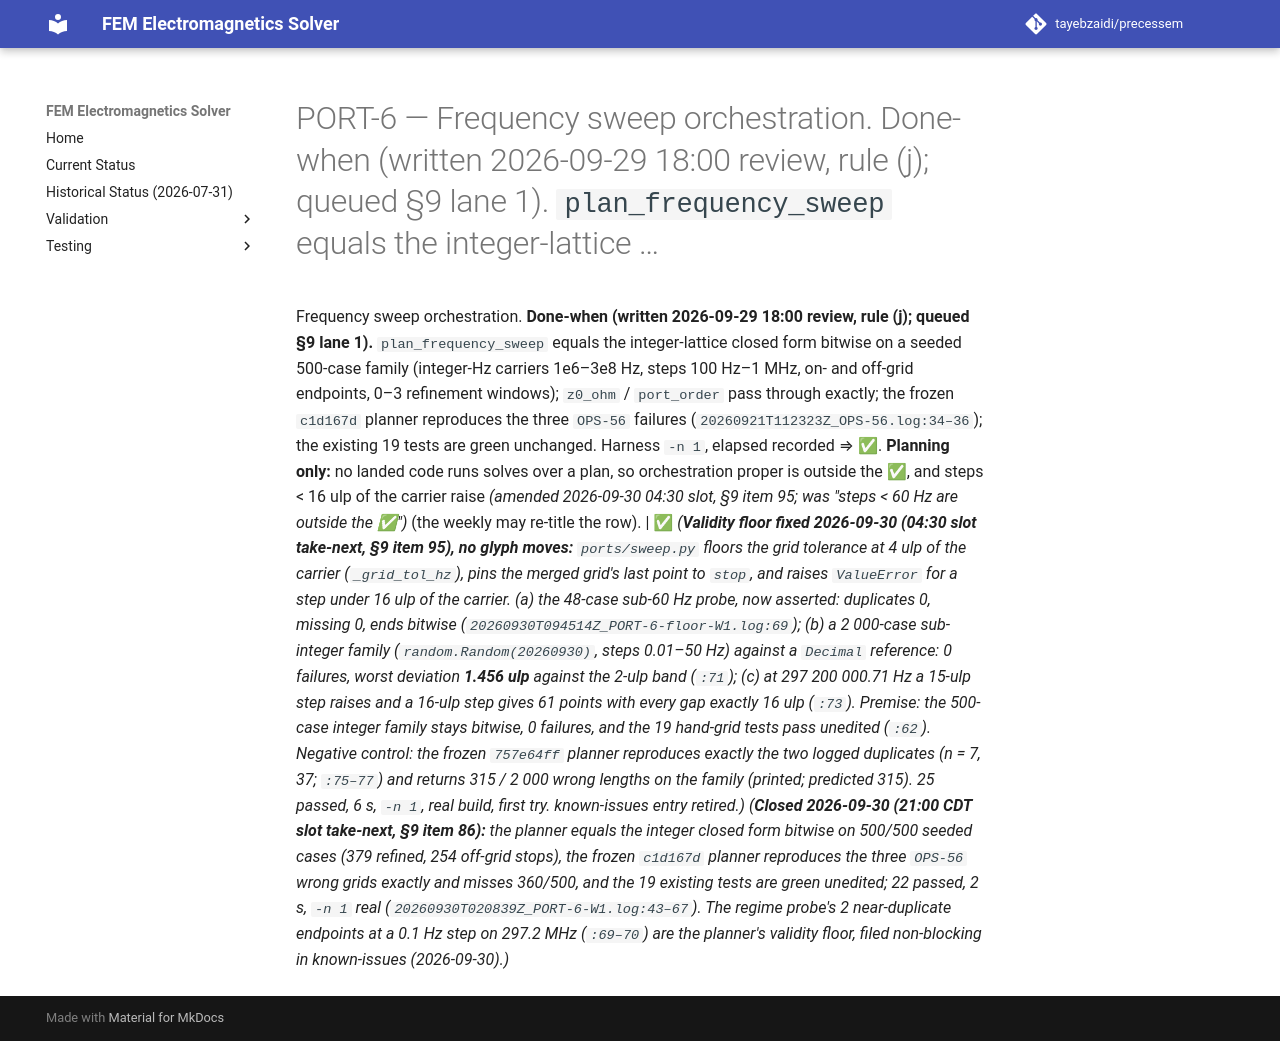

repository: tayebzaidi/precessem · page: planning/chunks/PORT-6/index.html · generator: mkdocs

# PORT-6 — Frequency sweep orchestration. Done-when (written 2026-09-29 18:00 review, rule (j); queued §9 lane 1). `plan_frequency_sweep` equals the integer-lattice …

 Frequency sweep orchestration. **Done-when (written 2026-09-29 18:00 review, rule (j); queued §9 lane 1).** `plan_frequency_sweep` equals the integer-lattice closed form bitwise on a seeded 500-case family (integer-Hz carriers 1e6–3e8 Hz, steps 100 Hz–1 MHz, on- and off-grid endpoints, 0–3 refinement windows); `z0_ohm` / `port_order` pass through exactly; the frozen `c1d167d` planner reproduces the three `OPS-56` failures (`20260921T112323Z_OPS-56.log:34–36`); the existing 19 tests are green unchanged. Harness `-n 1`, elapsed recorded ⇒ ✅. **Planning only:** no landed code runs solves over a plan, so orchestration proper is outside the ✅, and steps < 16 ulp of the carrier raise *(amended 2026-09-30 04:30 slot, §9 item 95; was "steps < 60 Hz are outside the ✅")* (the weekly may re-title the row). | ✅ *(**Validity floor fixed 2026-09-30 (04:30 slot take-next, §9 item 95), no glyph moves:** `ports/sweep.py` floors the grid tolerance at 4 ulp of the carrier (`_grid_tol_hz`), pins the merged grid's last point to `stop`, and raises `ValueError` for a step under 16 ulp of the carrier. (a) the 48-case sub-60 Hz probe, now asserted: duplicates 0, missing 0, ends bitwise (`20260930T094514Z_PORT-6-floor-W1.log:69`); (b) a 2 000-case sub-integer family (`random.Random(20260930)`, steps 0.01–50 Hz) against a `Decimal` reference: 0 failures, worst deviation **1.456 ulp** against the 2-ulp band (`:71`); (c) at 297 200 000.71 Hz a 15-ulp step raises and a 16-ulp step gives 61 points with every gap exactly 16 ulp (`:73`). Premise: the 500-case integer family stays bitwise, 0 failures, and the 19 hand-grid tests pass unedited (`:62`). Negative control: the frozen `757e64ff` planner reproduces exactly the two logged duplicates (n = 7, 37; `:75–77`) and returns 315 / 2 000 wrong lengths on the family (printed; predicted 315). 25 passed, 6 s, `-n 1`, real build, first try. known-issues entry retired.)* *(**Closed 2026-09-30 (21:00 CDT slot take-next, §9 item 86):** the planner equals the integer closed form bitwise on 500/500 seeded cases (379 refined, 254 off-grid stops), the frozen `c1d167d` planner reproduces the three `OPS-56` wrong grids exactly and misses 360/500, and the 19 existing tests are green unedited; 22 passed, 2 s, `-n 1` real (`20260930T020839Z_PORT-6-W1.log:43–67`). The regime probe's 2 near-duplicate endpoints at a 0.1 Hz step on 297.2 MHz (`:69–70`) are the planner's validity floor, filed non-blocking in known-issues (2026-09-30).)* 
